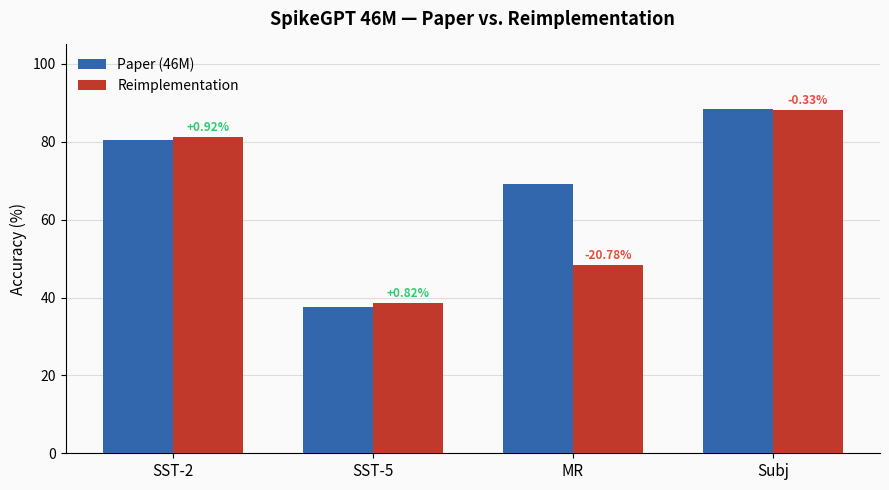

This figure's Python source:
import matplotlib.pyplot as plt
import matplotlib.patches as mpatches
import numpy as np

datasets = ["SST-2", "SST-5", "MR", "Subj"]

paper_46m = {
    "SST-2": 80.39,
    "SST-5": 37.69,
    "MR":    69.23,
    "Subj":  88.45,
}

my_results = {
    "SST-2": 81.3073,
    "SST-5": 38.5068,
    "MR":    48.45,
    "Subj":  88.125,
}

paper_vals = [paper_46m[d] for d in datasets]
my_vals    = [my_results[d] for d in datasets]
deltas     = [my_results[d] - paper_46m[d] for d in datasets]

x = np.arange(len(datasets))
width = 0.35

fig, ax = plt.subplots(figsize=(9, 5))
fig.patch.set_facecolor("#fafafa")
ax.set_facecolor("#fafafa")

bars1 = ax.bar(x - width / 2, paper_vals, width, label="Paper (46M)",
               color="#3266ad", zorder=3)
bars2 = ax.bar(x + width / 2, my_vals,    width, label="Reimplementation",
               color="#c0392b", zorder=3)

for bar, delta in zip(bars2, deltas):
    sign = "+" if delta >= 0 else ""
    color = "#2ecc71" if delta >= 0 else "#e74c3c"
    ax.text(
        bar.get_x() + bar.get_width() / 2,
        bar.get_height() + 0.8,
        f"{sign}{delta:.2f}%",
        ha="center", va="bottom",
        fontsize=8.5, color=color, fontweight="bold"
    )

ax.set_ylabel("Accuracy (%)", fontsize=11)
ax.set_title("SpikeGPT 46M — Paper vs. Reimplementation", fontsize=13, fontweight="bold", pad=14)
ax.set_xticks(x)
ax.set_xticklabels(datasets, fontsize=11)
ax.set_ylim(0, 105)
ax.yaxis.grid(True, color="#dddddd", linewidth=0.8, zorder=0)
ax.set_axisbelow(True)
for spine in ["top", "right"]:
    ax.spines[spine].set_visible(False)

ax.legend(frameon=False, fontsize=10)

fig.tight_layout()
plt.savefig("spikegpt_comparison.png", dpi=150, bbox_inches="tight")
plt.show()
print("Saved to spikegpt_comparison.png")
